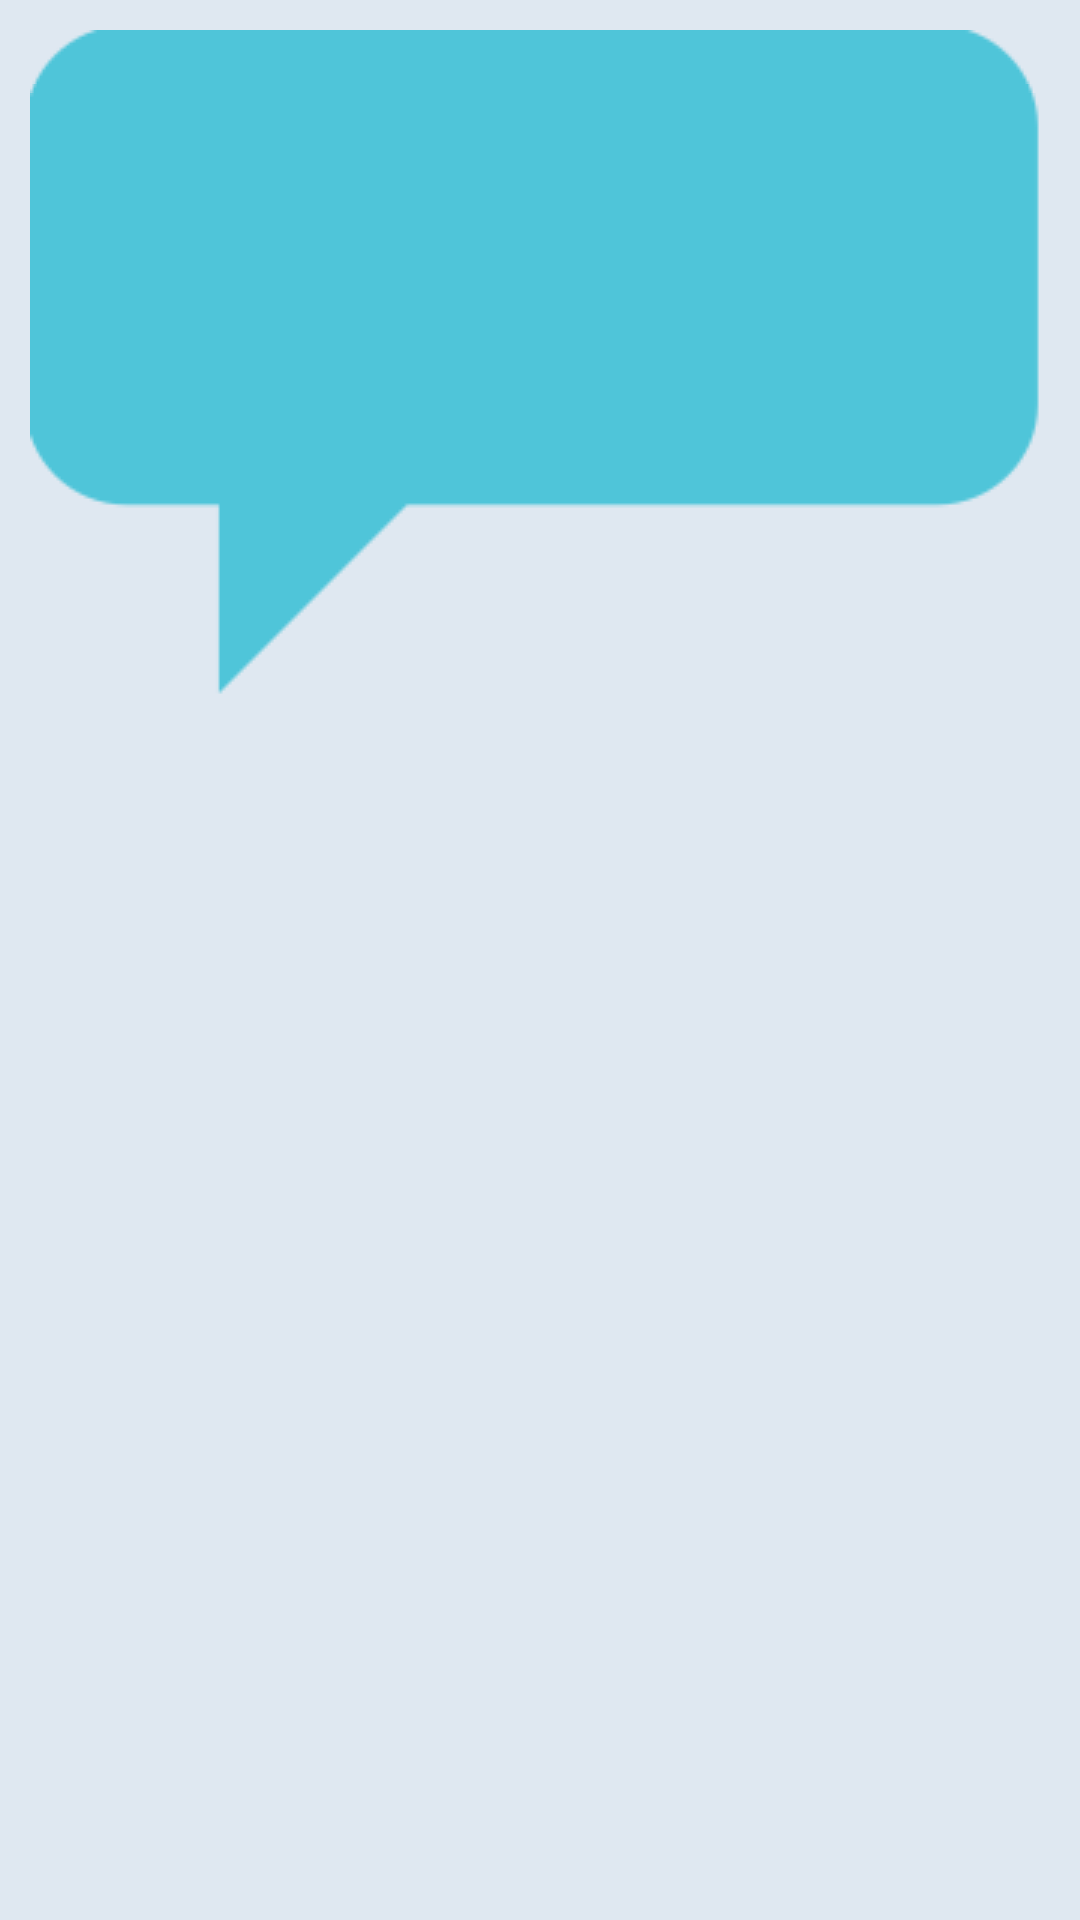

Reconstruct the res/layout file that produces this screen, plus the resources it refers to.
<!-- AndroidManifest.xml: application theme NoActionbarMyTheme -->
<!-- res/layout/msg_left.xml -->
<?xml version="1.0" encoding="utf-8"?>
<FrameLayout xmlns:android="http://schemas.android.com/apk/res/android"
    android:layout_width="match_parent"
    android:layout_height="wrap_content"
    android:padding="10dp">

    <LinearLayout
        android:layout_width="wrap_content"
        android:layout_height="wrap_content"
        android:layout_gravity="left"
        android:background="@drawable/message_left">

        <TextView
            android:layout_width="wrap_content"
            android:layout_height="wrap_content"
            android:layout_gravity="center"
            android:layout_margin="10dp"/>

    </LinearLayout>

</FrameLayout>
<!-- resources referenced by this layout -->
<resources>
  <style name="NoActionbarMyTheme" parent="Theme.MaterialComponents.DayNight.NoActionBar">
          
          <item name="android:windowBackground">#DFE8F1</item>
          
          <item name="colorPrimaryVariant">#1C4332</item>
          <item name="colorPrimary">#348E67</item>
          
          <item name="colorOnPrimary">@color/white</item>
          
          <item name="colorSecondary">#F5FAF6</item>
          <item name="colorSecondaryVariant">#236146</item>
          
          <item name="colorOnSecondary">#348E67</item>
  
          <item name="colorSurface">#BCF3DA</item>
      </style>
  <!-- not gathered from this repository: default colours our renderer supplied (Android Studio template values) -->
  <color name="white">#FFFFFFFF</color>
</resources>
